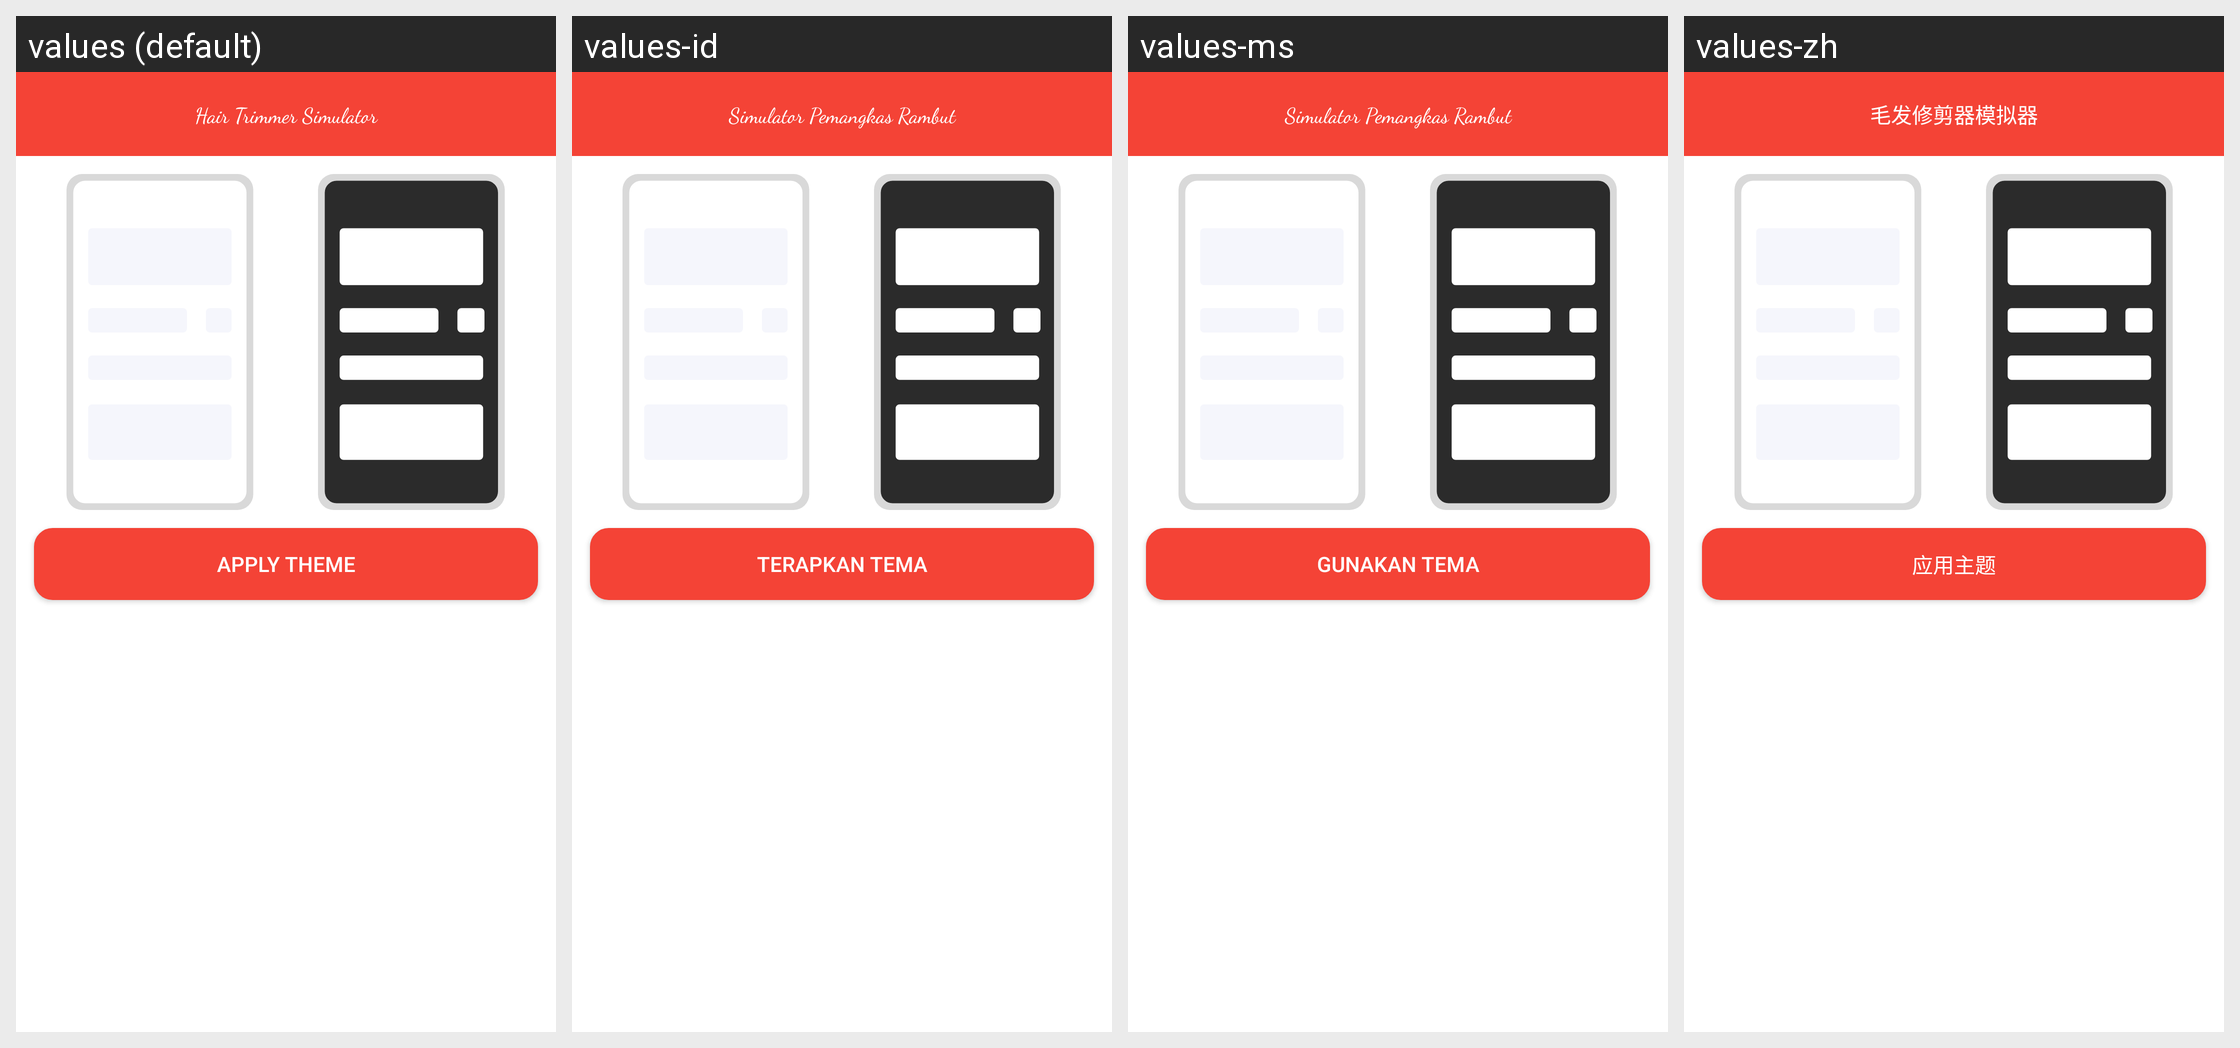

Here is an Android app screen in its default locale and in the app's own translations. Write out the translated-string differences for the strings that appear on this screen.
Android screen res/layout/activity_theme_selection.xml rendered under 4 locales, left to right: values (default), values-id, values-ms, values-zh. Device: Nexus 5 (rendered at 1080×1920; each locale shown at half size, 540×960, under a caption strip naming it); theme Theme.HairClipper.NoAction.
Other locales in the repository, not shown: values-ar, values-de, values-en, values-es, values-fa, values-fr, values-it, values-pt, values-ru, values-tr.
Strings drawn on this screen, with the default value and each locale's value (text and hints the layout hard-codes, and strings that could not be matched under every locale, appear in the picture but are not listed):

hair_trimmer_simulator
  values: Hair Trimmer Simulator
  values-id: Simulator Pemangkas Rambut
  values-ms: Simulator Pemangkas Rambut
  values-zh: 毛发修剪器模拟器

apply_theme
  values: Apply Theme
  values-id: Terapkan Tema
  values-ms: Gunakan Tema
  values-zh: 应用主题
